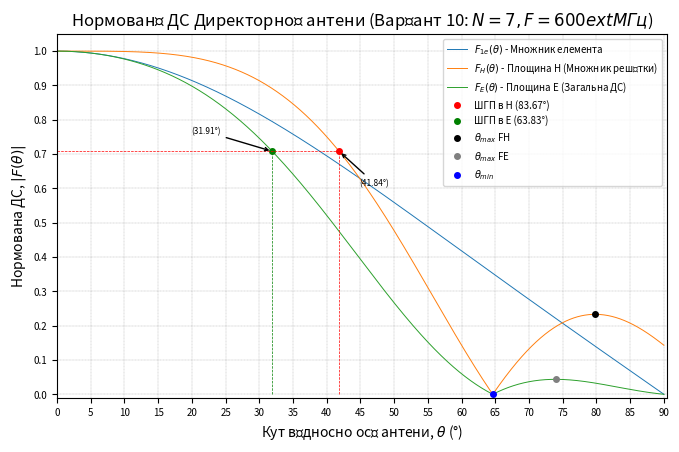

Recreate this plot in Python.
import numpy
import matplotlib.pyplot as plt
import math

# from scipy.signal import argrelextrema # Не використовується, можна видалити

# ==========================================================
# ВХІДНІ ДАНІ ДЛЯ ВАРІАНТА №10
# F = 600 МГц, N = 7
# ==========================================================
N = 7  # Число елементів антени
F = 600 * 10 ** 6  # Частота (600 МГц)
C = 299792458  # Швидкість світла
# ==========================================================

F1E = [1]
FC = [1]
FE = [1]
steps = [0]
SGP1 = 0
SGP2 = 0
fS1 = 0
fS2 = 0
Zeros = []

max_x_FC = []
max_y_FC = []
max_x_FE = []
max_y_FE = []

min_x_FC = []
min_y_FC = []
min_x_FE = []
min_y_FE = []

lambd = C / F
print(f"λ (довжина хвилі) = {lambd:.4f} (m)")
d = 0.25 * lambd
print(f"dcp (крок елементів) = {d:.4f} (m)")
k = (2 * numpy.pi) / lambd
print(f"k (хвильове число) = {k:.4f} (rad/m)")

# Ітерація кута theta від 0 до 90 градусів
for teta in numpy.arange(0.01, numpy.pi / 2, 0.00001):
    # Множник елемента F1e(theta) - Площина Е (випромінювання диполя)
    mn1 = abs((numpy.cos(numpy.pi / 2 * numpy.sin(teta)) / numpy.cos(teta)))

    # Множник решітки FH(theta) - Площина H
    arg_H = (k * d * (1 - numpy.cos(teta))) / 2
    mn2 = abs(numpy.sin(N * arg_H) / (N * numpy.sin(arg_H)))

    # Загальна ДС FE(theta) - Площина Е
    mn3 = mn1 * mn2

    F1E.append(mn1)
    FC.append(mn2)
    FE.append(mn3)

    teta_deg = math.degrees(teta)

    # Визначення кутів для рівня 0.707 (половинна потужність)
    if 0.707 < mn2 < 0.708 and SGP1 == 0:
        SGP1 = 2 * teta_deg
        fS1 = mn2

    if 0.707 < mn3 < 0.708 and SGP2 == 0:
        SGP2 = 2 * teta_deg
        fS2 = mn3

    steps.append(teta_deg)

# Пошук екстремумів (бічних пелюсток)
for i in range(1, len(FC) - 1):
    # Максимуми
    if FC[i] > FC[i - 1] and FC[i] > FC[i + 1]:
        max_x_FC.append(steps[i])
        max_y_FC.append(FC[i])
    if FE[i] > FE[i - 1] and FE[i] > FE[i + 1]:
        max_x_FE.append(steps[i])
        max_y_FE.append(FE[i])

    # Мінімуми
    if FC[i] < FC[i - 1] and FC[i] < FC[i + 1]:
        min_x_FC.append(steps[i])
        min_y_FC.append(FC[i])
    if FE[i] < FE[i - 1] and FE[i] < FE[i + 1]:
        min_x_FE.append(steps[i])
        min_y_FE.append(FC[i])  # У площині E нулі визначаються переважно нулями FC

print(f"-----------------------------------")
print(f"Ширина головної пелюстки (ШГП) на рівні 0.707:")
print(f"  В площині H = {round(SGP1, 2)}°")
print(f"  В площині E = {round(SGP2, 2)}°")
print(f"-----------------------------------")

# Виведення загальної таблиці аналізу ДС
len_value = [len(max_x_FC), len(max_x_FE), len(min_x_FC), len(min_x_FE)]
max_len = max(len_value)
print("Табл. 1 - Аналіз ДС Директорної антени в площині Н та Е")
print("---------------------------------------------------------")
print("| № |θ_min_H|θ_min_E|θ_max_H| F_H(θ) |θ_max_E| F_E(θ) |")
print("---------------------------------------------------------")
for i in range(0, max_len):
    v1 = f" {i + 1:.0f}"
    v2 = f"{min_x_FC[i]:.2f}" if i < len(min_x_FC) else '  -  '
    v3 = f"{min_x_FE[i]:.2f}" if i < len(min_x_FE) else '  -  '
    v4 = f"{max_x_FC[i]:.2f}" if i < len(max_x_FC) else '  -  '
    h4 = f"{max_y_FC[i]:.3f}" if i < len(max_x_FC) else '  -  '
    v5 = f"{max_x_FE[i]:.2f}" if i < len(max_x_FE) else '  -  '
    h5 = f"{max_y_FE[i]:.3f}" if i < len(max_x_FE) else '  -  '
    print(f"|{v1:^2}|{v2:^7}|{v3:^7}|{v4:^7}|{h4:^8}|{v5:^7}|{h5:^8}|")
print("---------------------------------------------------------")

# ==========================================================
# ГЕНЕРАЦІЯ ГРАФІКА ДІАГРАМ СПРЯМОВАНОСТІ
# ==========================================================

fig, ax = plt.subplots(figsize=(20 / 2.54, 12 / 2.54))
ax.plot(steps, F1E, linewidth=0.7, label="$ F_{1e}(θ) $ - Множник елемента")
ax.plot(steps, FC, linewidth=0.7, label="$ F_{H}(θ) $ - Площина H (Множник решітки)")
ax.plot(steps, FE, linewidth=0.7, label="$ F_{E}(θ) $ - Площина E (Загальна ДС)")

# Позначки ШГП (рівень 0.707)
ax.plot(SGP1 / 2, fS1, 'ro', markersize=4, label=f"ШГП в H ({round(SGP1, 2)}°)")
ax.plot(SGP2 / 2, fS2, 'go', markersize=4, label=f"ШГП в E ({round(SGP2, 2)}°)")

# Анотації для ШГП
plt.annotate(f'({SGP1 / 2:.2f}\u00b0)',
             xy=(SGP1 / 2, fS1),
             xytext=((SGP1 / 2) + 3, fS1 - 0.1),
             arrowprops=dict(arrowstyle='->', color='black'), fontsize=6)

plt.annotate(f'({SGP2 / 2:.2f}\u00b0)',
             xy=(SGP2 / 2, fS2),
             xytext=((SGP2 / 2) - 12, fS2 + 0.05),
             arrowprops=dict(arrowstyle='->', color='black'), fontsize=6)

# Пунктирні лінії для рівня 0.707
ax.hlines(y=fS1, xmin=0, xmax=SGP1 / 2, colors='r', linestyles='--', linewidth=0.5)
ax.vlines(x=SGP1 / 2, ymin=0, ymax=fS1, colors='r', linestyles='--', linewidth=0.5)
ax.vlines(x=SGP2 / 2, ymin=0, ymax=fS2, colors='g', linestyles='--', linewidth=0.5)

# Позначки екстремумів
ax.plot(max_x_FC, max_y_FC, "o", markersize=4, color="black", label="$ \\theta_{max} $ FH")
ax.plot(max_x_FE, max_y_FE, "o", markersize=4, color="grey", label="$ \\theta_{max} $ FE")
ax.plot(min_x_FC, min_y_FC, "o", markersize=4, color="blue", label="$ \\theta_{min} $")

# Налаштування вигляду
ax.set_xlabel('Кут відносно осі антени, $θ$ (°)', fontsize=10)
ax.set_ylabel('Нормована ДС, $|F(θ)|$', fontsize=10)
plt.title(f'Нормовані ДС Директорної антени (Варіант 10: $N={N}, F=600 \text{{ МГц}}$)', fontsize=12)
plt.xticks(numpy.arange(0, 100, 5), fontsize=7)
plt.yticks(numpy.arange(0, 1.2, 0.1), fontsize=7)
plt.ylim(-0.01, 1.05)
plt.xlim(0, 90.5)
plt.legend(loc="upper right", fontsize=7)
plt.grid(which='both', linestyle='--', linewidth=0.2, color='gray')

# Збереження та відображення
fig.savefig(f"ДС_Director_Var10_N{N}_F600.jpg", dpi=600)
plt.show()
